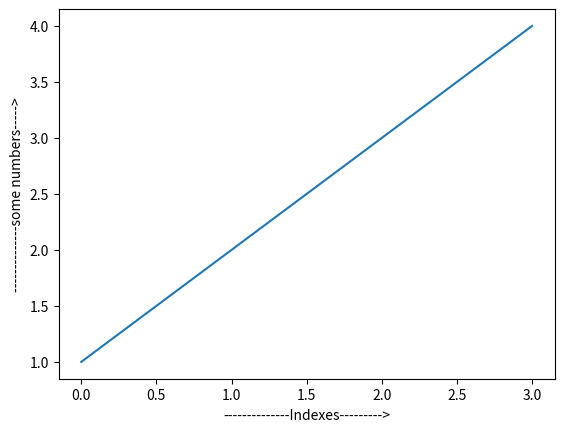

Generate this figure with matplotlib:
import matplotlib.pyplot as plt

plt.plot([1,2,3,4])   # two array pass as argument if we pass one array then by default as (see line 7 & 8)
plt.xlabel("--------------Indexes--------->")
plt.ylabel("--------------some numbers----->")
plt.show()            #  use it to show graph

# y = [1,2,3,4]
# x = [0,1,2,3]
